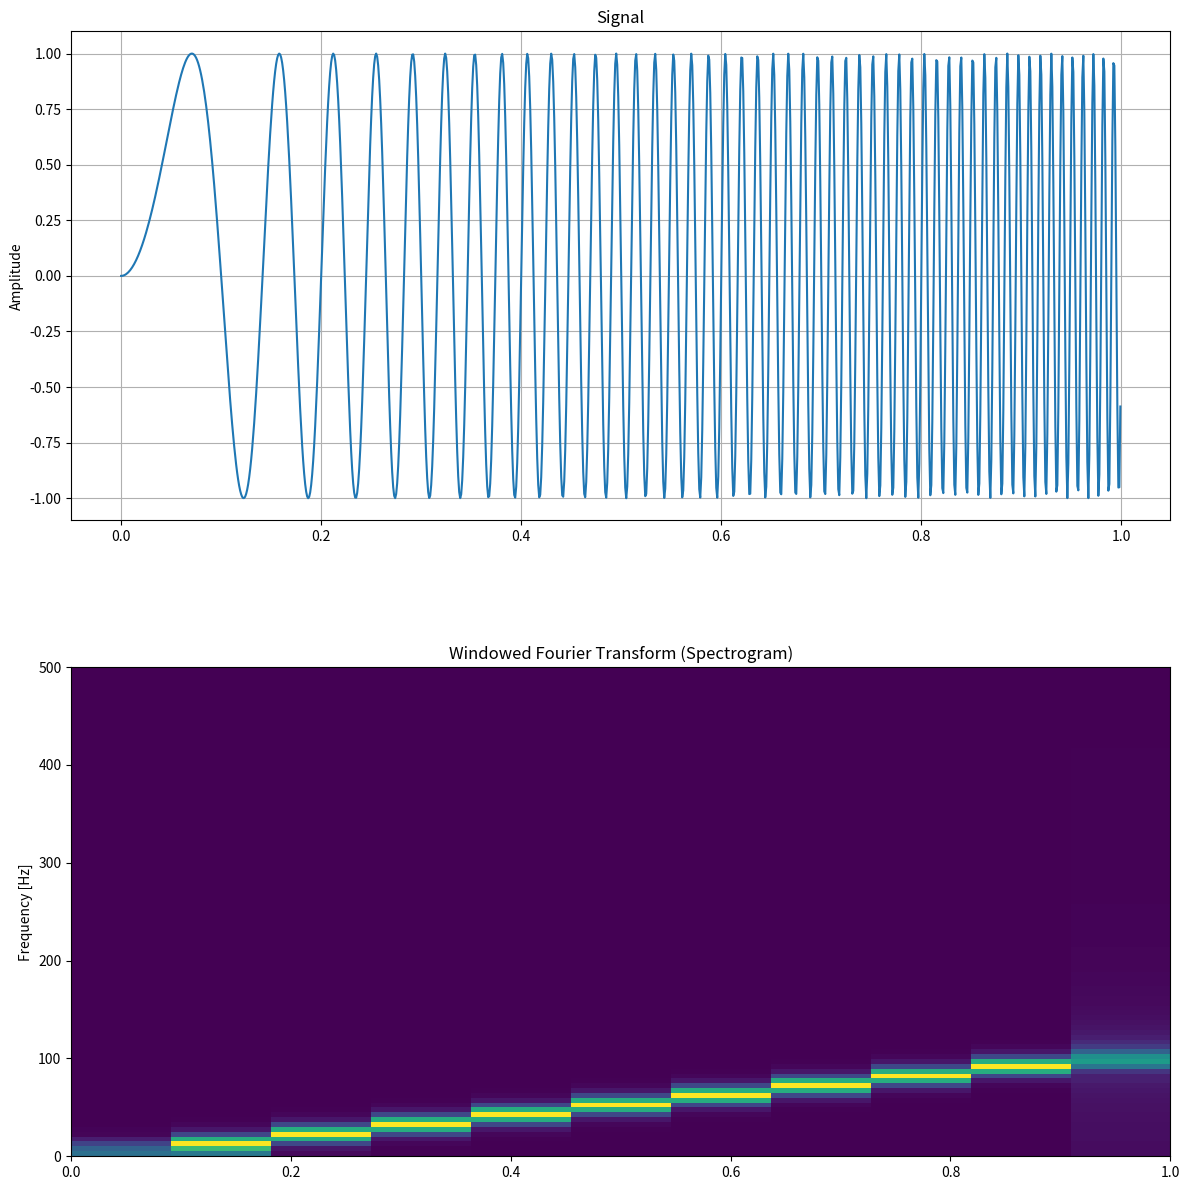

Generate this figure with matplotlib:
import numpy as np
import matplotlib.pyplot as plt
from scipy import signal as sgn

# Parameters
fs = 1000           # Sampling frequency (Hz)
duration = 1.0      # Signal duration (seconds)
window_type = 'hann'
window_size = 200   # WFT window size
function_freq = 50
function_type = 'chirp' # Choose 'sine_wave', 'chirp' or 'noisy_sine'

def get_signal():

    if function_type == 'sine_wave':
        return np.sin(function_freq * 2.0*np.pi*t)
    if function_type == 'chirp':
        return np.sin(function_freq * 2.0*np.pi*(t**2))
    if function_type == 'noisy_sine':
        return np.sin(function_freq * 2.0*np.pi*t) + np.random.normal(scale=0.5, size=t.shape)

# Generating the input signal
t = np.linspace(0, duration, int(fs * duration), endpoint=False)
signal = get_signal()

# Compute wft
wft_freqs, wft_times, wft_coeffs = sgn.stft(signal, fs, window_type, window_size)

# PLOTTING
fig, axs = plt.subplots(2, 1, figsize=(12, 12), sharex=False)

# Plot original signal
axs[0].plot(t, signal)
axs[0].set_title("Signal")
axs[0].set_ylabel("Amplitude")
axs[0].grid()

# Plot WFT spectrogram
im1 = axs[1].imshow(np.abs(wft_coeffs), aspect='auto',
                    extent=[wft_times[0], wft_times[-1], wft_freqs[0], wft_freqs[-1]],
                    origin='lower', cmap='viridis')
axs[1].set_title("Windowed Fourier Transform (Spectrogram)")
axs[1].set_ylabel("Frequency [Hz]")
#fig.colorbar(im1, ax=axs[1], label='Magnitude')

plt.tight_layout()
fig.subplots_adjust(hspace=0.3)

plt.show()
